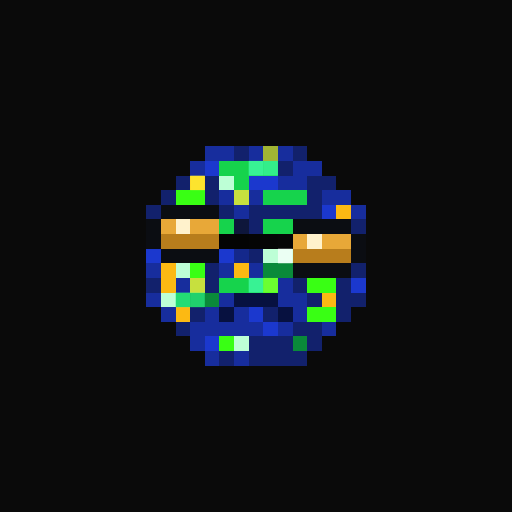
t = 0.00 s
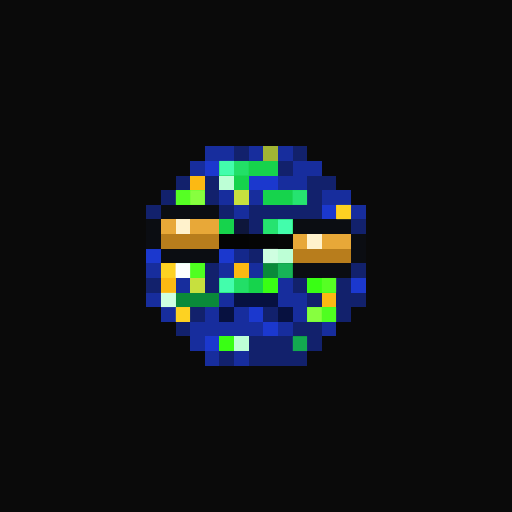
t = 1.06 s
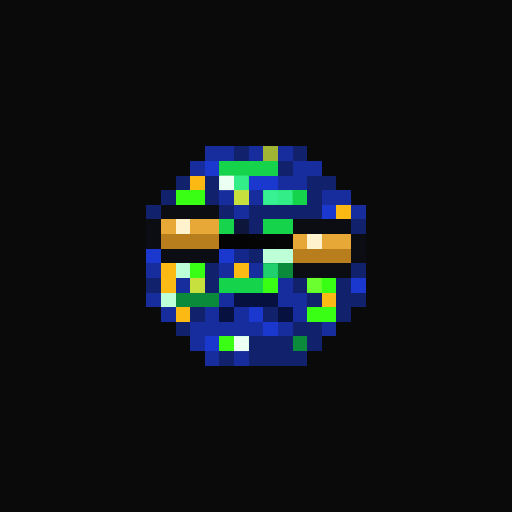
t = 2.13 s
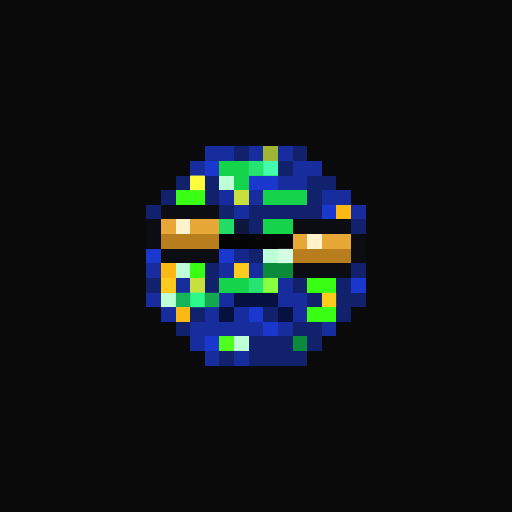
t = 3.19 s
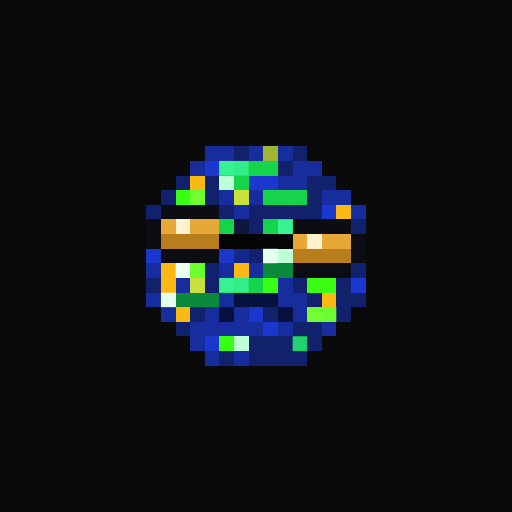
t = 4.25 s
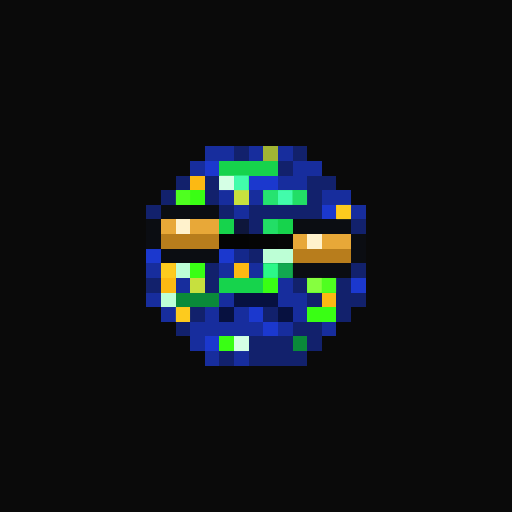
t = 5.32 s

The animated SVG that drew these frames (rendered in a browser with its animation timeline set to each time). Animation: 1 CSS @keyframes rule; one cycle of 6.38 s, repeats indefinitely.

<svg viewBox="0 0 35 35" shape-rendering="crispEdges" xmlns="http://www.w3.org/2000/svg"><style>@keyframes pop{0%,100%{opacity:0}18%{opacity:1}36%{opacity:0}}.a00{animation:pop 3.4s linear 0.00s infinite}.a01{animation:pop 3.4s linear -0.43s infinite}.a02{animation:pop 3.4s linear -0.85s infinite}.a03{animation:pop 3.4s linear -1.28s infinite}.a04{animation:pop 3.4s linear -1.70s infinite}.a05{animation:pop 3.4s linear -2.13s infinite}.a06{animation:pop 3.4s linear -2.55s infinite}.a07{animation:pop 3.4s linear -2.98s infinite}</style><rect width="35" height="35" fill="#0a0a0a"/><path fill="#172d9d" d="M14 10h2v1H14zM17 10h1v1H17zM19 10h1v1H19zM13 11h1v1H13zM20 11h2v1H20zM19 12h2v1H19zM15 13h1v1H15zM17 13h1v1H17zM22 13h2v1H22zM16 14h1v1H16zM24 14h1v1H24zM10 18h1v1H10zM15 18h1v1H15zM17 18h1v1H17zM12 19h1v1H12zM19 19h1v1H19zM10 20h1v1H10zM15 20h1v1H15zM19 20h2v1H19zM11 21h1v1H11zM14 21h1v1H14zM16 21h1v1H16zM20 21h1v1H20zM13 22h5v1H13zM19 22h1v1H19zM22 22h1v1H22zM13 23h1v1H13zM14 24h1v1H14zM16 24h1v1H16z"/><path fill="#12216c" d="M16 10h1v1H16zM20 10h1v1H20zM19 11h1v1H19zM12 12h1v1H12zM14 12h1v1H14zM21 12h2v1H21zM11 13h1v1H11zM14 13h1v1H14zM21 13h1v1H21zM10 14h1v1H10zM15 14h1v1H15zM17 14h5v1H17zM17 15h1v1H17zM24 15h1v1H24zM17 17h1v1H17zM14 18h1v1H14zM24 18h1v1H24zM10 19h1v1H10zM14 19h1v1H14zM20 19h1v1H20zM23 19h1v1H23zM21 20h1v1H21zM23 20h2v1H23zM13 21h1v1H13zM18 21h1v1H18zM23 21h1v1H23zM12 22h1v1H12zM20 22h2v1H20zM17 23h3v1H17zM21 23h1v1H21zM15 24h1v1H15zM17 24h4v1H17z"/><path fill="#a1b534" d="M18 10h1v1H18z"/><path fill="#1b38ce" d="M14 11h1v1H14zM17 12h2v1H17zM22 14h1v1H22zM10 17h1v1H10zM15 17h1v1H15zM24 19h1v1H24zM17 21h1v1H17zM18 22h1v1H18zM14 23h1v1H14z"/><path fill="#16d34c" d="M15 11h4v1H15zM16 12h1v1H16zM18 13h3v1H18zM15 15h1v1H15zM18 15h2v1H18zM15 19h3v1H15z"/><path fill="#fcb913" d="M13 12h1v1H13zM23 14h1v1H23zM11 18h1v1H11zM16 18h1v1H16zM11 19h1v1H11zM22 20h1v1H22zM12 21h1v1H12z"/><path fill="#bdffd6" d="M15 12h1v1H15zM18 17h2v1H18zM12 18h1v1H12zM11 20h1v1H11zM16 23h1v1H16z"/><path fill="#39ff14" d="M12 13h2v1H12zM13 18h1v1H13zM18 19h1v1H18zM21 19h2v1H21zM21 21h2v1H21zM15 23h1v1H15z"/><path fill="#c7e03e" d="M16 13h1v1H16zM13 19h1v1H13z"/><path fill="#0b0d12" d="M11 14h4v1H11zM10 15h1v1H10zM20 15h4v1H20zM10 16h1v1H10zM24 16h1v1H24zM11 17h4v1H11zM24 17h1v1H24zM20 18h4v1H20z"/><path fill="#e8a838" d="M11 15h1v1H11zM13 15h2v1H13zM20 16h1v1H20zM22 16h2v1H22z"/><path fill="#fff2cc" d="M12 15h1v1H12zM21 16h1v1H21z"/><path fill="#0e163b" d="M16 15h1v1H16z"/><path fill="#b87d1c" d="M11 16h4v1H11zM20 17h4v1H20z"/><path fill="#040404" d="M15 16h2v1H15z"/><path fill="#050505" d="M17 16h2v1H17z"/><path fill="#060606" d="M19 16h1v1H19z"/><path fill="#14288b" d="M16 17h1v1H16z"/><path fill="#0a8a3a" d="M18 18h2v1H18zM12 20h3v1H12zM20 23h1v1H20z"/><path fill="#071140" d="M16 20h3v1H16zM15 21h1v1H15zM19 21h1v1H19z"/><g fill="#46ffb2"><rect x="15" y="11" width="1" height="1" class="a07"/><rect x="16" y="11" width="1" height="1" class="a00"/><rect x="17" y="11" width="1" height="1" class="a01"/><rect x="18" y="11" width="1" height="1" class="a02"/><rect x="16" y="12" width="1" height="1" class="a05"/><rect x="18" y="13" width="1" height="1" class="a04"/><rect x="19" y="13" width="1" height="1" class="a05"/><rect x="20" y="13" width="1" height="1" class="a06"/><rect x="15" y="15" width="1" height="1" class="a03"/><rect x="18" y="15" width="1" height="1" class="a06"/><rect x="19" y="15" width="1" height="1" class="a07"/><rect x="15" y="19" width="1" height="1" class="a07"/><rect x="16" y="19" width="1" height="1" class="a00"/><rect x="17" y="19" width="1" height="1" class="a01"/></g><g fill="#ffff40"><rect x="13" y="12" width="1" height="1" class="a02"/><rect x="23" y="14" width="1" height="1" class="a06"/><rect x="11" y="18" width="1" height="1" class="a06"/><rect x="16" y="18" width="1" height="1" class="a03"/><rect x="11" y="19" width="1" height="1" class="a03"/><rect x="22" y="20" width="1" height="1" class="a03"/><rect x="12" y="21" width="1" height="1" class="a06"/></g><g fill="#ffffff"><rect x="15" y="12" width="1" height="1" class="a04"/><rect x="18" y="17" width="1" height="1" class="a00"/><rect x="19" y="17" width="1" height="1" class="a01"/><rect x="12" y="18" width="1" height="1" class="a07"/><rect x="11" y="20" width="1" height="1" class="a00"/><rect x="16" y="23" width="1" height="1" class="a04"/></g><g fill="#8cff42"><rect x="12" y="13" width="1" height="1" class="a06"/><rect x="13" y="13" width="1" height="1" class="a07"/><rect x="13" y="18" width="1" height="1" class="a00"/><rect x="18" y="19" width="1" height="1" class="a02"/><rect x="21" y="19" width="1" height="1" class="a05"/><rect x="22" y="19" width="1" height="1" class="a06"/><rect x="21" y="21" width="1" height="1" class="a07"/><rect x="22" y="21" width="1" height="1" class="a00"/><rect x="15" y="23" width="1" height="1" class="a03"/></g><g fill="#2eff8e"><rect x="18" y="18" width="1" height="1" class="a05"/><rect x="19" y="18" width="1" height="1" class="a06"/><rect x="12" y="20" width="1" height="1" class="a01"/><rect x="13" y="20" width="1" height="1" class="a02"/><rect x="14" y="20" width="1" height="1" class="a03"/><rect x="20" y="23" width="1" height="1" class="a00"/></g></svg>
